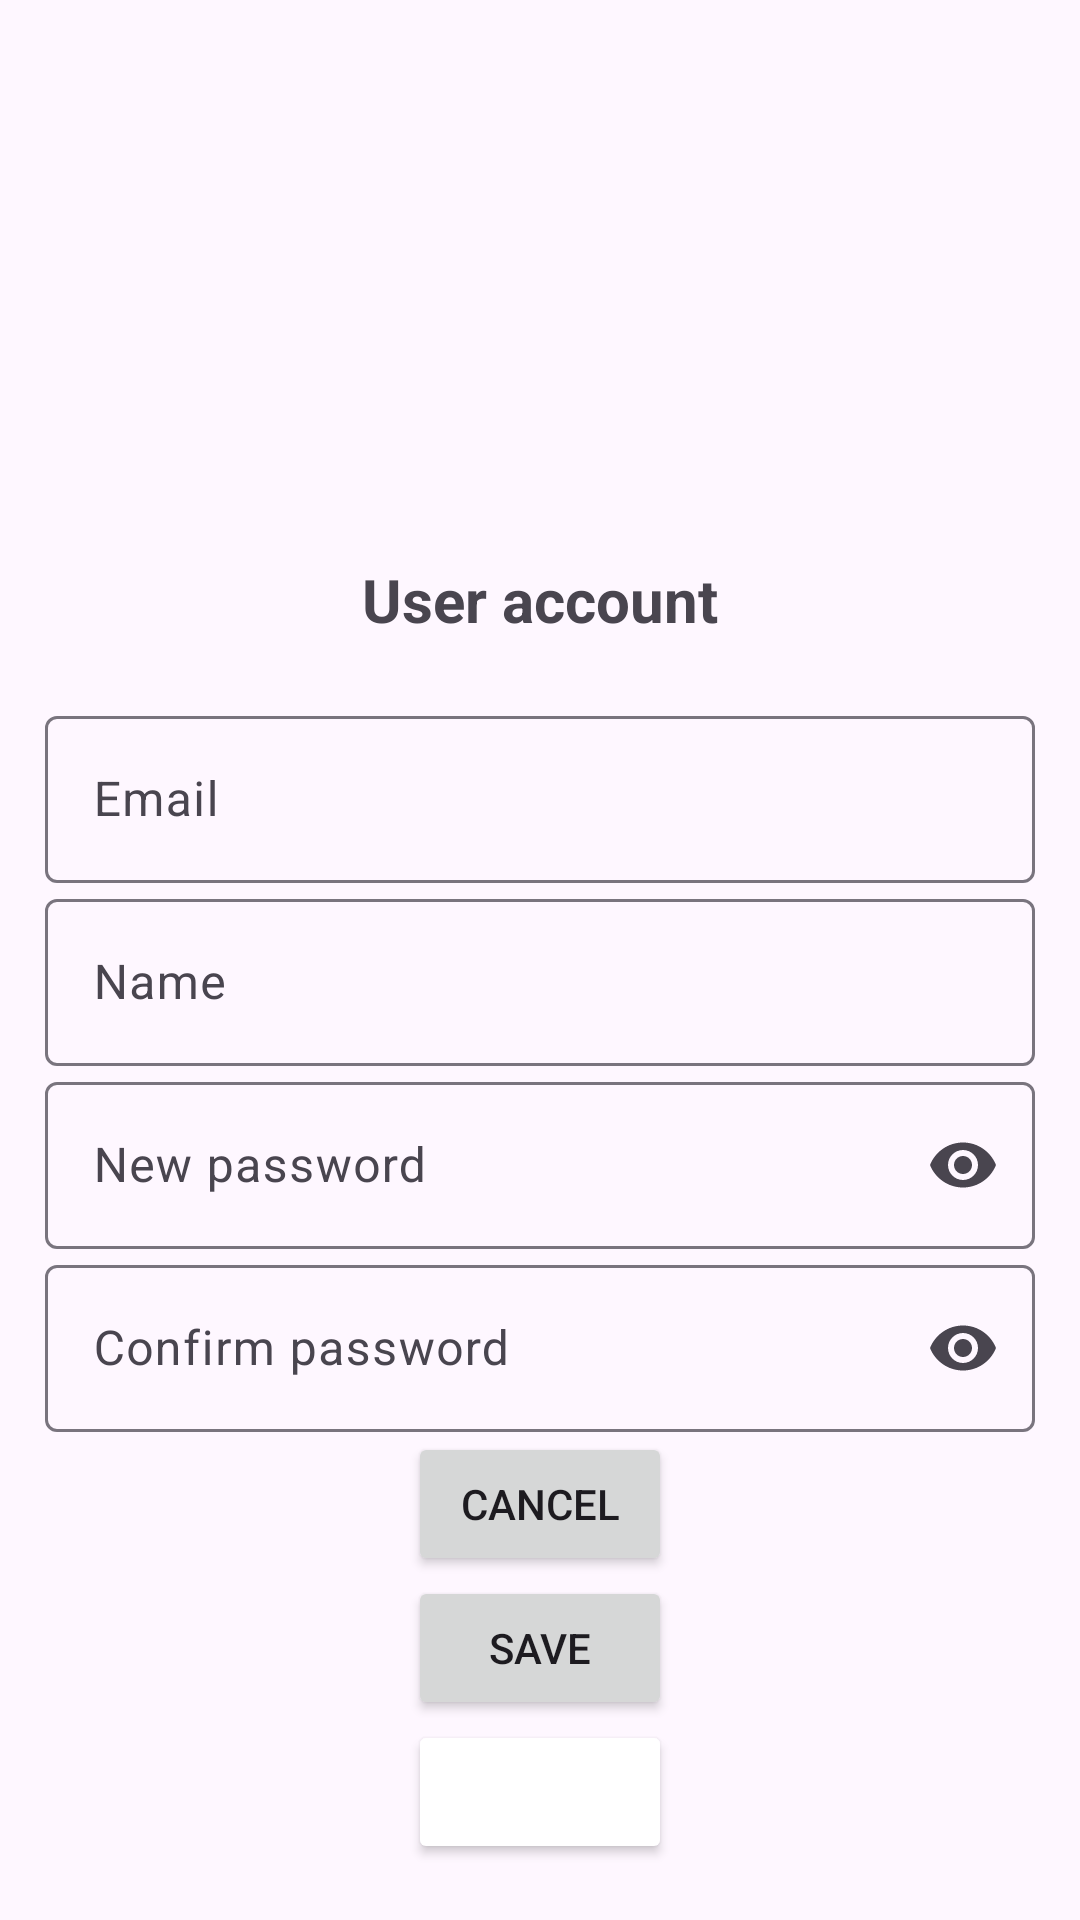

Produce the Android XML layout that renders to this screen, including the resource entries it uses.
<!-- AndroidManifest.xml: application theme Theme.Material3.Light -->
<!-- res/layout/activity_account.xml -->
<?xml version="1.0" encoding="utf-8"?>
<LinearLayout xmlns:android="http://schemas.android.com/apk/res/android"
    xmlns:app="http://schemas.android.com/apk/res-auto"
    xmlns:tools="http://schemas.android.com/tools"
    android:layout_width="match_parent"
    android:layout_height="match_parent"
    android:gravity="center"
    android:orientation="vertical"
    android:padding="15dp"
    tools:context=".RegisterActivity">

    <ImageView
        android:id="@+id/imageView2"
        android:layout_width="197dp"
        android:layout_height="148dp"
        android:layout_marginBottom="20dp"
        android:background="@drawable/rounded_shape"
        android:clipToOutline="true"
        android:scaleType="centerCrop"
        app:srcCompat="@drawable/logo" />
    <TextView
        android:layout_width="match_parent"
        android:layout_height="wrap_content"
        android:layout_marginBottom="20dp"
        android:gravity="center"
        android:text="@string/user_account"
        android:textSize="20sp"
        android:textStyle="bold" />

    <com.google.android.material.textfield.TextInputLayout
        android:layout_width="match_parent"
        android:layout_height="wrap_content">

        <com.google.android.material.textfield.TextInputEditText
            android:id="@+id/email"
            android:layout_width="match_parent"
            android:layout_height="wrap_content"
            android:hint="@string/email"
            android:enabled="false"/>

    </com.google.android.material.textfield.TextInputLayout>

    <com.google.android.material.textfield.TextInputLayout
        android:layout_width="match_parent"
        android:layout_height="wrap_content">
        <com.google.android.material.textfield.TextInputEditText
            android:id="@+id/username"
            android:layout_width="match_parent"
            android:layout_height="wrap_content"
            android:hint="@string/username" />
    </com.google.android.material.textfield.TextInputLayout>

    <com.google.android.material.textfield.TextInputLayout
        android:layout_width="match_parent"
        android:layout_height="wrap_content"
        app:endIconMode="password_toggle">

        <com.google.android.material.textfield.TextInputEditText
            android:id="@+id/password"
            android:layout_width="match_parent"
            android:layout_height="wrap_content"
            android:hint="@string/new_password"
            android:inputType="textPassword" />

    </com.google.android.material.textfield.TextInputLayout>

    <com.google.android.material.textfield.TextInputLayout
        android:layout_width="match_parent"
        android:layout_height="wrap_content"
        app:endIconMode="password_toggle">

        <com.google.android.material.textfield.TextInputEditText
            android:id="@+id/confirm_password"
            android:layout_width="match_parent"
            android:layout_height="wrap_content"
            android:hint="@string/confirm_password"
            android:inputType="textPassword" />
    </com.google.android.material.textfield.TextInputLayout>

    <ProgressBar
        android:id="@+id/pgb_register"
        android:layout_width="wrap_content"
        android:layout_height="wrap_content"
        android:visibility="gone" />

    <Button
        android:id="@+id/btn_cancel"
        android:layout_width="wrap_content"
        android:layout_height="wrap_content"
        android:text="@string/cancel" />

    <Button
        android:id="@+id/btn_save"
        android:layout_width="wrap_content"
        android:layout_height="wrap_content"
        android:text="@string/save"
        />

    <Button
        android:id="@+id/btn_delete"
        android:layout_width="wrap_content"
        android:layout_height="wrap_content"
        android:text="@string/delete"
        android:backgroundTint="@color/red"
        android:textColor="@android:color/white"/>

</LinearLayout>
<!-- resources referenced by this layout -->
<resources>
  <!-- drawable rounded_shape (drawable) -->
  <?xml version="1.0" encoding="utf-8"?>
  <shape xmlns:android="http://schemas.android.com/apk/res/android">
      <solid android:color="@android:color/transparent" /> 
      <corners android:radius="24dp" /> 
  </shape>
  <string name="cancel">Cancel</string>
  <string name="confirm_password">Confirm password</string>
  <string name="delete">Delete</string>
  <string name="email">Email</string>
  <string name="new_password">New password</string>
  <string name="save">Save</string>
  <string name="user_account">User account</string>
  <string name="username">Name</string>
</resources>
